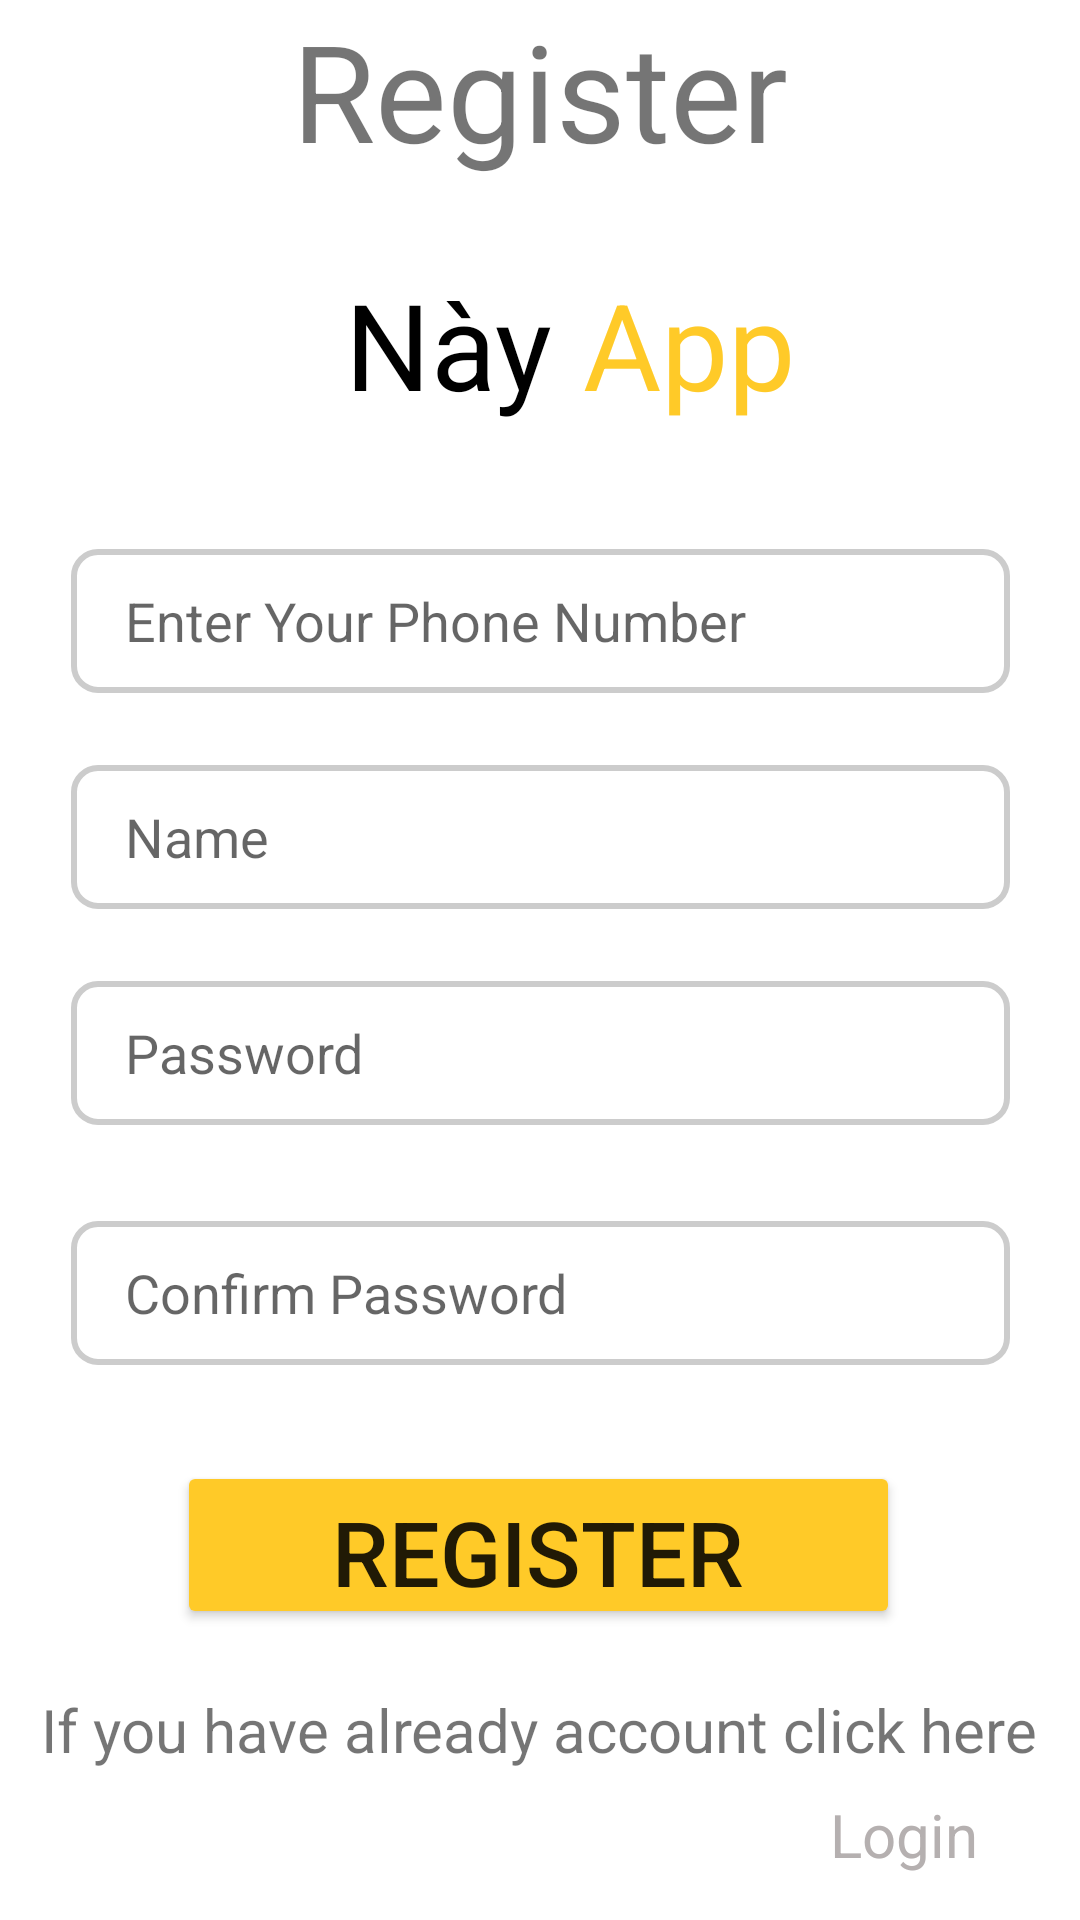

Write the Android layout XML for this screen, with the resource values it uses.
<!-- AndroidManifest.xml: application theme Theme.MusicQuizApp -->
<!-- res/layout/activity_register.xml -->
<?xml version="1.0" encoding="utf-8"?>
<androidx.constraintlayout.widget.ConstraintLayout xmlns:android="http://schemas.android.com/apk/res/android"
    xmlns:app="http://schemas.android.com/apk/res-auto"
    xmlns:tools="http://schemas.android.com/tools"
    android:layout_width="match_parent"
    android:layout_height="match_parent"
    tools:context=".Register"
    tools:ignore="ExtraText">
    <TextView
        android:id="@+id/textView13"
        android:layout_width="wrap_content"
        android:layout_height="wrap_content"
        android:text="Register"
        android:textSize="45dp"
        app:layout_constraintEnd_toEndOf="parent"
        app:layout_constraintStart_toStartOf="parent"
        app:layout_constraintTop_toTopOf="parent"
        tools:ignore="MissingConstraints" />


    <LinearLayout
        android:id="@+id/linearLayout3"
        android:layout_width="261dp"
        android:layout_height="75dp"
        android:layout_marginTop="8dp"
        app:layout_constraintEnd_toEndOf="parent"
        app:layout_constraintHorizontal_bias="0.253"
        app:layout_constraintStart_toStartOf="parent"
        app:layout_constraintTop_toBottomOf="@+id/textView13"
        tools:ignore="MissingConstraints">

        <TextView
            android:id="@+id/textView6"
            android:layout_width="wrap_content"
            android:layout_height="wrap_content"
            android:layout_marginLeft="90dp"
            android:layout_marginTop="20dp"
            android:text="Này"
            android:textColor="@color/black"
            android:textSize="40dp"
            tools:ignore="MissingConstraints"
            tools:layout_editor_absoluteX="146dp"
            tools:layout_editor_absoluteY="1dp" />

        <TextView
            android:id="@+id/textView7"
            android:layout_width="wrap_content"
            android:layout_height="wrap_content"
            android:layout_marginLeft="10dp"
            android:layout_marginTop="20dp"
            android:text="App"
            android:textColor="@color/card_color_1"
            android:textSize="40dp"
            tools:ignore="MissingConstraints"
            tools:layout_editor_absoluteX="207dp"
            tools:layout_editor_absoluteY="7dp" />
    </LinearLayout>

    <EditText
        android:id="@+id/phoneNumberEditText"
        android:layout_width="313dp"
        android:layout_height="48dp"
        android:layout_marginTop="40dp"
        android:background="@drawable/edittext_border"
        android:hint="Enter Your Phone Number"
        android:inputType="phone"
        android:maxLength="10"
        android:paddingLeft="18dp"
        app:layout_constraintEnd_toEndOf="parent"
        app:layout_constraintStart_toStartOf="parent"
        app:layout_constraintTop_toBottomOf="@+id/linearLayout3"
        tools:ignore="MissingConstraints" />

    <EditText
        android:id="@+id/phoneNumberEditText2"
        android:layout_width="313dp"
        android:layout_height="48dp"
        android:layout_marginTop="24dp"
        android:background="@drawable/edittext_border"
        android:hint="Name"
        android:inputType="text"
        android:maxLength="10"
        android:paddingLeft="18dp"
        app:layout_constraintEnd_toEndOf="parent"
        app:layout_constraintStart_toStartOf="parent"
        app:layout_constraintTop_toBottomOf="@+id/phoneNumberEditText"
        tools:ignore="MissingConstraints" />

    <EditText
        android:id="@+id/passwordEditText"
        android:layout_width="313dp"
        android:layout_height="48dp"
        android:layout_marginTop="24dp"
        android:background="@drawable/edittext_border"
        android:hint="Password"
        android:inputType="phone"
        android:maxLength="10"
        android:paddingLeft="18dp"
        app:layout_constraintEnd_toEndOf="parent"
        app:layout_constraintStart_toStartOf="parent"
        app:layout_constraintTop_toBottomOf="@+id/phoneNumberEditText2"
        tools:ignore="MissingConstraints" />

    <EditText
        android:id="@+id/passwordEditText2"
        android:layout_width="313dp"
        android:layout_height="48dp"
        android:layout_marginTop="32dp"
        android:background="@drawable/edittext_border"
        android:hint="Confirm Password"
        android:inputType="phone"
        android:maxLength="10"
        android:paddingLeft="18dp"
        app:layout_constraintEnd_toEndOf="parent"
        app:layout_constraintStart_toStartOf="parent"
        app:layout_constraintTop_toBottomOf="@+id/passwordEditText"
        tools:ignore="MissingConstraints" />

    <Button
        android:id="@+id/buttonSignUp"
        android:layout_width="241dp"
        android:layout_height="56dp"
        android:layout_marginTop="32dp"
        android:backgroundTint="@color/card_color_1"
        android:text="Register"
        android:textSize="30dp"
        app:layout_constraintEnd_toEndOf="parent"
        app:layout_constraintHorizontal_bias="0.496"
        app:layout_constraintStart_toStartOf="parent"
        app:layout_constraintTop_toBottomOf="@+id/passwordEditText2"
        tools:ignore="MissingConstraints" />

    <TextView
        android:id="@+id/textView15"
        android:layout_width="wrap_content"
        android:layout_height="wrap_content"
        android:layout_marginTop="20dp"
        android:text="If you have already account click here"
        android:textSize="20dp"
        app:layout_constraintEnd_toEndOf="parent"
        app:layout_constraintHorizontal_bias="0.493"
        app:layout_constraintStart_toStartOf="parent"
        app:layout_constraintTop_toBottomOf="@+id/buttonSignUp"
        tools:ignore="MissingConstraints" />

    <TextView
        android:id="@+id/BTloginonRGT"
        android:layout_width="wrap_content"
        android:layout_height="wrap_content"
        android:layout_marginTop="8dp"
        android:text="Login"
        android:textColor="#B5B0B0"
        android:textSize="20dp"
        app:layout_constraintEnd_toEndOf="parent"
        app:layout_constraintHorizontal_bias="0.891"
        app:layout_constraintStart_toStartOf="parent"
        app:layout_constraintTop_toBottomOf="@+id/textView15"
        tools:ignore="MissingConstraints" />

</androidx.constraintlayout.widget.ConstraintLayout>
<!-- resources referenced by this layout -->
<resources>
  <color name="black">#000000</color>
  <color name="card_color_1">#FFCA28</color>
  <!-- drawable edittext_border (drawable) -->
  <shape xmlns:android="http://schemas.android.com/apk/res/android">
      <solid android:color="#FFFFFF" /> 
      <corners android:radius="8dp" /> 
      <stroke
          android:color="#CCCCCC"
      android:width="2dp" />
  </shape>
  <style name="Theme.MusicQuizApp" parent="Theme.MaterialComponents.DayNight.DarkActionBar">
          
          <item name="colorPrimary">@color/purple_500</item>
          <item name="colorPrimaryVariant">@color/purple_700</item>
          <item name="colorOnPrimary">@color/white</item>
          
          <item name="colorSecondary">@color/teal_200</item>
          <item name="colorSecondaryVariant">@color/teal_700</item>
          <item name="colorOnSecondary">@color/black</item>
          
          <item name="android:statusBarColor">?attr/colorPrimaryVariant</item>
          
          
          <item name="windowNoTitle">true</item>
          <item name="windowActionBar">false</item>
      </style>
  <color name="purple_500">#9C27B0</color>
  <color name="purple_700">#7B1FA2</color>
  <color name="white">#FFFFFF</color>
  <color name="teal_200">#FF03DAC5</color>
  <color name="teal_700">#FF018786</color>
</resources>
